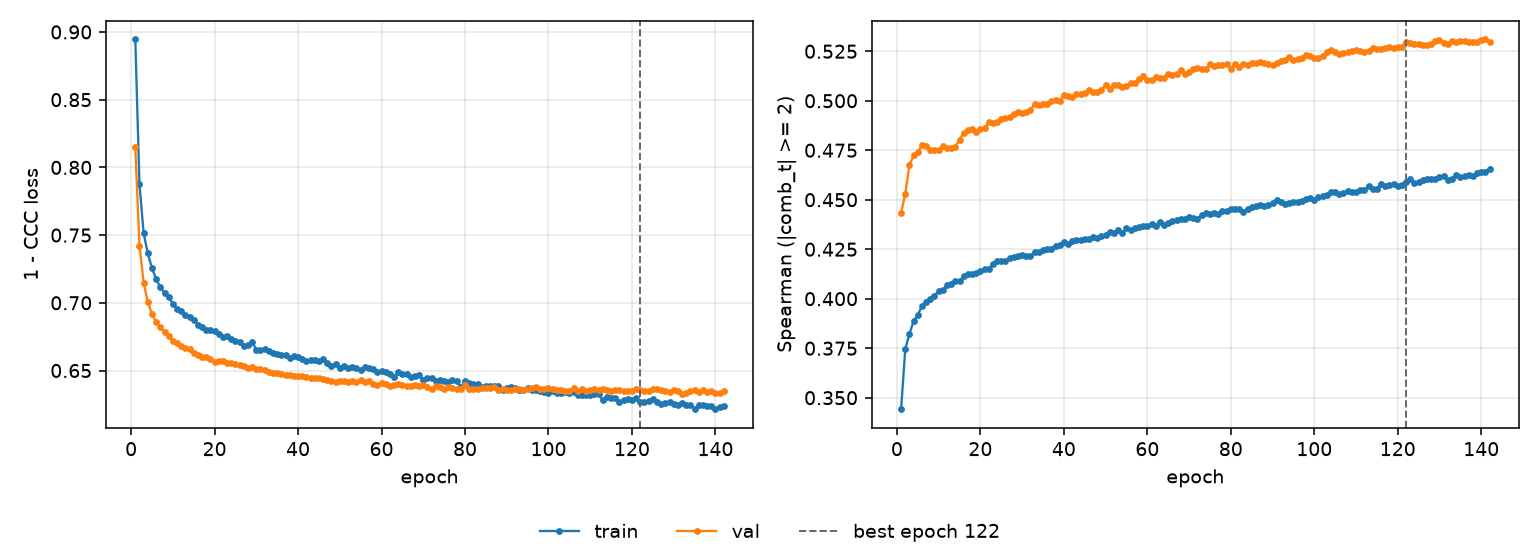

Data behind this chart, as committed beside it:
epoch, tr_loss, vl_loss, tr_sp, vl_sp, is_best
1, 0.8944, 0.8147, 0.3442, 0.4433, False
2, 0.7879, 0.7421, 0.3744, 0.453, False
3, 0.7515, 0.715, 0.3822, 0.4674, False
4, 0.7364, 0.7002, 0.3886, 0.4724, False
5, 0.7256, 0.6918, 0.392, 0.4739, False
6, 0.7175, 0.6856, 0.3961, 0.4776, False
7, 0.7116, 0.682, 0.3985, 0.4773, False
8, 0.7071, 0.6785, 0.4, 0.4753, False
9, 0.7042, 0.6751, 0.4015, 0.4753, False
10, 0.6995, 0.672, 0.4039, 0.4753, False
11, 0.6955, 0.6702, 0.4043, 0.4772, False
12, 0.6939, 0.6685, 0.4067, 0.4763, False
13, 0.6913, 0.6669, 0.4076, 0.4759, False
14, 0.6895, 0.6656, 0.4088, 0.4768, False
15, 0.6875, 0.6628, 0.409, 0.4803, False
16, 0.6834, 0.6617, 0.4114, 0.4839, False
17, 0.6822, 0.6603, 0.4126, 0.4851, False
18, 0.68, 0.6599, 0.4125, 0.4859, False
19, 0.6796, 0.6587, 0.4132, 0.4842, False
20, 0.6794, 0.6563, 0.414, 0.4856, False
21, 0.6769, 0.6569, 0.4148, 0.486, False
22, 0.6749, 0.6567, 0.415, 0.4893, False
23, 0.6755, 0.6559, 0.4176, 0.4888, False
24, 0.673, 0.6554, 0.4188, 0.4894, False
25, 0.6716, 0.6549, 0.4189, 0.4907, False
26, 0.6712, 0.654, 0.4189, 0.4915, False
27, 0.6681, 0.6531, 0.4205, 0.4916, False
28, 0.6687, 0.6517, 0.4211, 0.4932, False
29, 0.6708, 0.6527, 0.4218, 0.4943, False
30, 0.6654, 0.6512, 0.4219, 0.4937, False
31, 0.6654, 0.6511, 0.4217, 0.4944, False
32, 0.6657, 0.6504, 0.4216, 0.4951, False
33, 0.6644, 0.6489, 0.4236, 0.4986, False
34, 0.6629, 0.6485, 0.4236, 0.4979, False
35, 0.6625, 0.648, 0.4244, 0.4985, False
36, 0.6612, 0.6475, 0.4251, 0.4984, False
37, 0.6613, 0.6468, 0.4252, 0.4997, False
38, 0.6593, 0.6467, 0.4268, 0.5001, False
39, 0.6606, 0.6459, 0.4271, 0.5001, False
40, 0.6596, 0.6459, 0.4284, 0.503, False
41, 0.6586, 0.6457, 0.4275, 0.5025, False
42, 0.6567, 0.6451, 0.4293, 0.5017, False
43, 0.6576, 0.6443, 0.4295, 0.5032, False
44, 0.6575, 0.6443, 0.4296, 0.5034, False
45, 0.6568, 0.6444, 0.4303, 0.504, False
46, 0.6582, 0.6439, 0.4302, 0.5054, False
47, 0.6557, 0.6429, 0.431, 0.5046, False
48, 0.6537, 0.6421, 0.4307, 0.5046, False
49, 0.6546, 0.6418, 0.4316, 0.5055, False
50, 0.652, 0.6426, 0.4324, 0.5081, False
51, 0.653, 0.6423, 0.4336, 0.5059, False
52, 0.6517, 0.6412, 0.4332, 0.5081, False
53, 0.6527, 0.6422, 0.4346, 0.5078, False
54, 0.6519, 0.6412, 0.433, 0.5071, False
55, 0.6505, 0.6429, 0.4355, 0.5075, False
56, 0.6524, 0.6413, 0.4346, 0.5089, False
57, 0.652, 0.6421, 0.4355, 0.509, False
58, 0.6509, 0.6401, 0.4363, 0.5109, False
59, 0.6492, 0.6391, 0.437, 0.5123, False
60, 0.6497, 0.6409, 0.4369, 0.5103, False
... 82 more rows
